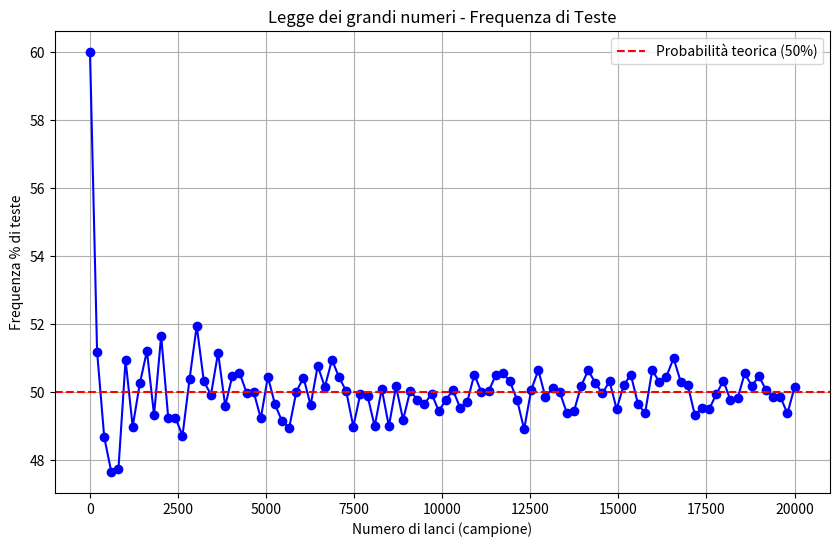

This chart was generated by the following Python code:
import random
import matplotlib.pyplot as plt
import numpy as np

random.seed(42)

def simula_lanci(n):
    teste = 0
    for _ in range (n):
        if random.random() < 0.5:
            teste += 1
    frequenza_percentuale = (teste / n) * 100
    return frequenza_percentuale

campioni = np.linspace(10, 20000, 100, dtype=int)
frequenze_teste = []

print("--- Campioni selezionati ---")
print(f"Primo campione: {campioni[0]} lanci")
print(f"Campione centrale: {campioni[len(campioni)//2]} lanci")
print(f"Ultimo campione: {campioni[-1]} lanci\n")

for n in campioni:
    freq = simula_lanci(n)
    frequenze_teste.append(freq)

print("--- Frequenze di teste selezionate ---")
print(f"Frequenza per {campioni[0]} lanci: {frequenze_teste[0]:.2f}%")
print(f"Frequenza per {campioni[len(campioni)//2]} lanci: {frequenze_teste[len(frequenze_teste)//2]:.2f}%")
print(f"Frequenza per {campioni[-1]} lanci: {frequenze_teste[-1]:.2f}%\n")


plt.figure(figsize=(10,6))
plt.plot(campioni, frequenze_teste, marker='o', linestyle='-', color='blue')
plt.axhline(50, color='red', linestyle='--', label='Probabilità teorica (50%)')
plt.title("Legge dei grandi numeri - Frequenza di Teste")
plt.xlabel("Numero di lanci (campione)")
plt.ylabel("Frequenza % di teste")
plt.legend()
plt.grid(True)
plt.show()
